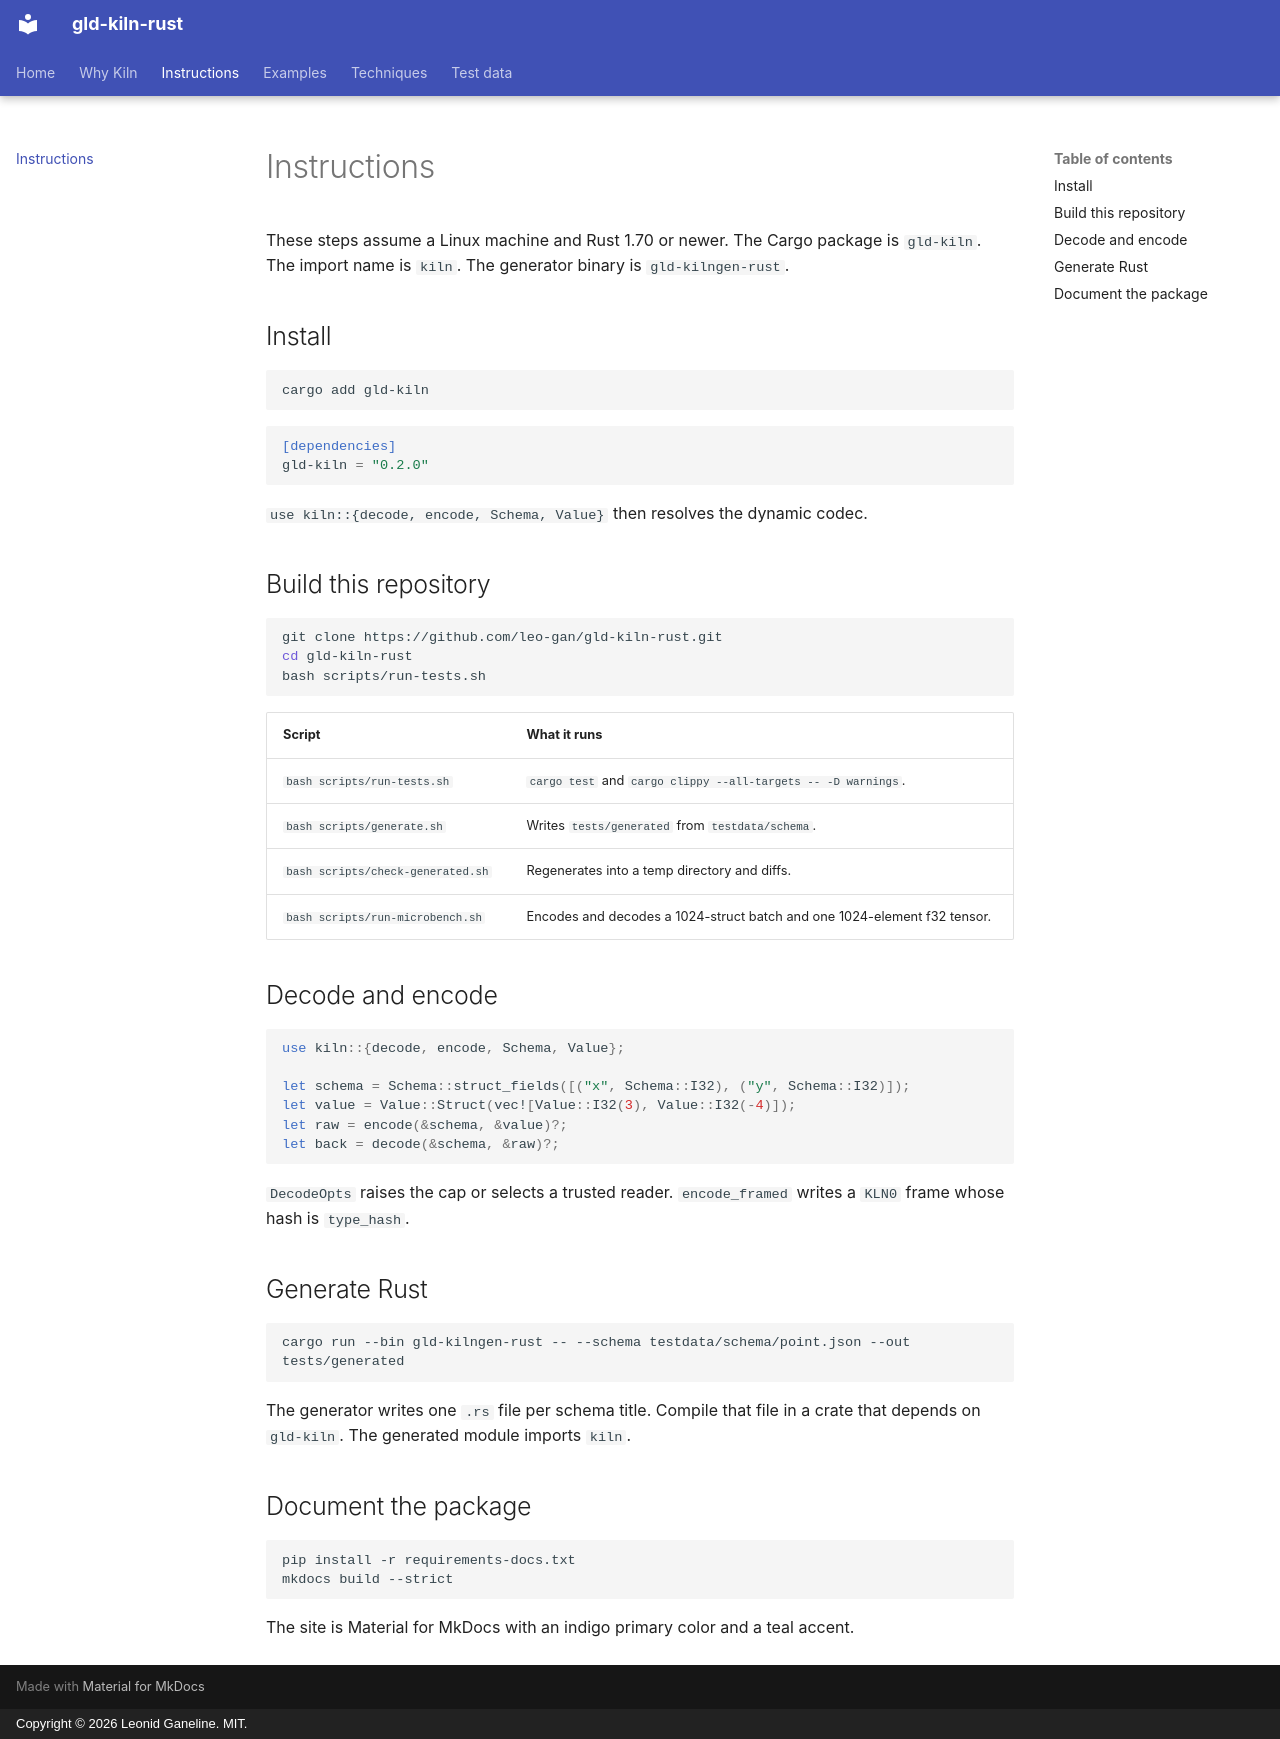

repository: leo-gan/gld-kiln-rust · page: instructions/index.html · generator: mkdocs · copyright: Copyright © 2026 Leonid Ganeline. MIT.

# Instructions

These steps assume a Linux machine and Rust 1.70 or newer. The Cargo package
is `gld-kiln`. The import name is `kiln`. The generator binary is
`gld-kilngen-rust`.

## Install

```bash
cargo add gld-kiln
```

```toml
[dependencies]
gld-kiln = "0.2.0"
```

`use kiln::{decode, encode, Schema, Value}` then resolves the dynamic codec.

## Build this repository

```bash
git clone https://github.com/leo-gan/gld-kiln-rust.git
cd gld-kiln-rust
bash scripts/run-tests.sh
```

| Script | What it runs |
| --- | --- |
| `bash scripts/run-tests.sh` | `cargo test` and `cargo clippy --all-targets -- -D warnings`. |
| `bash scripts/generate.sh` | Writes `tests/generated` from `testdata/schema`. |
| `bash scripts/check-generated.sh` | Regenerates into a temp directory and diffs. |
| `bash scripts/run-microbench.sh` | Encodes and decodes a 1024-struct batch and one 1024-element f32 tensor. |

## Decode and encode

```rust
use kiln::{decode, encode, Schema, Value};

let schema = Schema::struct_fields([("x", Schema::I32), ("y", Schema::I32)]);
let value = Value::Struct(vec![Value::I32(3), Value::I32(-4)]);
let raw = encode(&schema, &value)?;
let back = decode(&schema, &raw)?;
```

`DecodeOpts` raises the cap or selects a trusted reader. `encode_framed` writes
a `KLN0` frame whose hash is `type_hash`.

## Generate Rust

```bash
cargo run --bin gld-kilngen-rust -- --schema testdata/schema/point.json --out tests/generated
```

The generator writes one `.rs` file per schema title. Compile that file in a
crate that depends on `gld-kiln`. The generated module imports `kiln`.

## Document the package

```bash
pip install -r requirements-docs.txt
mkdocs build --strict
```

The site is Material for MkDocs with an indigo primary color and a teal accent.
